Labelled photos from "dataset", an image-classification folder in MasieroGiacomo/Project. The possible labels are: human, not human.

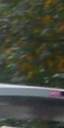
Label: not human

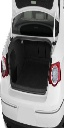
Label: not human

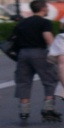
Label: human

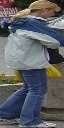
Label: human

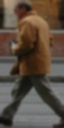
Label: human

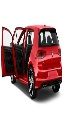
Label: not human
